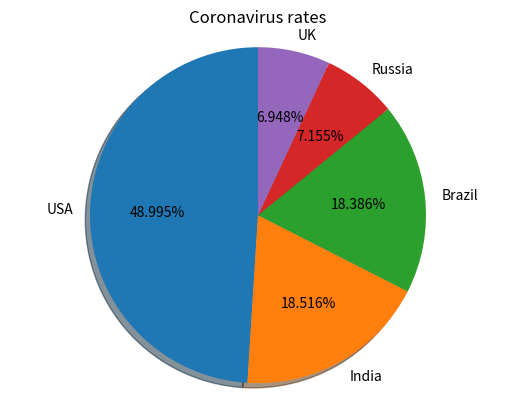

Python code for this plot:
sizes=[29862124,11285561,11205972,4360823,4234924]
#input the statistics of five countries.
a=0
for i in range(len(sizes)):
    a=a+sizes[i]
#calculate the total number

frequency_dictionary={'USA':sizes[0]/a,'India':sizes[1]/a,'Brazil':sizes[2]/a,'Russia':sizes[3]/a,'UK':sizes[4]/a}
#input the information
print(frequency_dictionary)
#output the frequency_dictionary



import matplotlib.pyplot as plt
#use the Python package for 2D graphics.
labels='USA','India','Brazil','Russia','UK'
#labels five countries.

explode =(0,0,0,0,0)
#make the pie chart a complete one but not separated.
plt.pie(sizes,explode=explode,labels=labels,autopct='%1.3f%%',shadow=True,startangle=90)
plt.title('Coronavirus rates')
#define the labels and other things of the chart. Autopct means the form of statistics.
plt.axis('equal')
#ensure that the chart is a circle.
plt.show()
#display the chart

